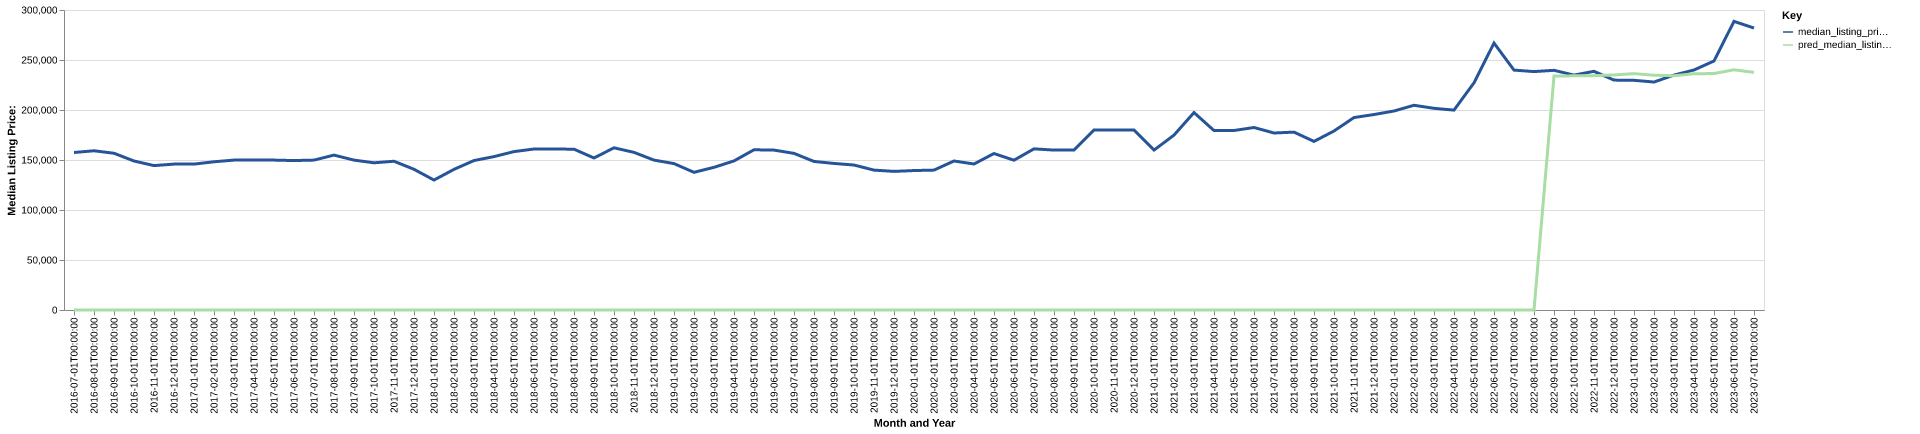

Data behind this chart, as committed beside it:
date, time_idx, median_listing_price, thirty_year_interest_rate_five, month, county_name, active_listing_count, median_days_on_market, pred_median_listing_price, month_year
2016-07-01, 0, 157500, 3.72, 7, Coldwater, MI, 138.0, 81.0, 0, Jul-2016
2016-08-01, 1, 159225, 3.73, 8, Coldwater, MI, 143.0, 91.0, 0, Aug-2016
2016-09-01, 2, 156750, 3.66, 9, Coldwater, MI, 133.0, 104.0, 0, Sep-2016
2016-10-01, 3, 149000, 3.64, 10, Coldwater, MI, 122.0, 124.0, 0, Oct-2016
2016-11-01, 4, 144400, 3.66, 11, Coldwater, MI, 119.0, 128.0, 0, Nov-2016
2016-12-01, 5, 145900, 3.48, 12, Coldwater, MI, 114.0, 113.0, 0, Dec-2016
2017-01-01, 6, 145900, 3.45, 1, Coldwater, MI, 105.0, 89.0, 0, Jan-2017
2017-02-01, 7, 148225, 3.5, 2, Coldwater, MI, 114.0, 97.0, 0, Feb-2017
2017-03-01, 8, 149900, 3.52, 3, Coldwater, MI, 125.0, 83.0, 0, Mar-2017
2017-04-01, 9, 149900, 4.03, 4, Coldwater, MI, 151.0, 79.0, 0, Apr-2017
2017-05-01, 10, 149900, 4.32, 5, Coldwater, MI, 180.0, 72.0, 0, May-2017
2017-06-01, 11, 149450, 4.2, 6, Coldwater, MI, 201.0, 69.0, 0, Jun-2017
2017-07-01, 12, 149900, 4.19, 7, Coldwater, MI, 193.0, 72.0, 0, Jul-2017
2017-08-01, 13, 154900, 4.3, 8, Coldwater, MI, 187.0, 72.0, 0, Aug-2017
2017-09-01, 14, 149900, 4.1, 9, Coldwater, MI, 191.0, 64.0, 0, Sep-2017
2017-10-01, 15, 147200, 4.05, 10, Coldwater, MI, 188.0, 65.0, 0, Oct-2017
2017-11-01, 16, 148750, 3.94, 11, Coldwater, MI, 171.0, 77.0, 0, Nov-2017
2017-12-01, 17, 140700, 4.03, 12, Coldwater, MI, 157.0, 96.0, 0, Dec-2017
2018-01-01, 18, 129950, 3.93, 1, Coldwater, MI, 156.0, 115.0, 0, Jan-2018
2018-02-01, 19, 140650, 3.83, 2, Coldwater, MI, 158.0, 129.0, 0, Feb-2018
2018-03-01, 20, 149450, 3.94, 3, Coldwater, MI, 152.0, 101.0, 0, Mar-2018
2018-04-01, 21, 153400, 3.95, 4, Coldwater, MI, 160.0, 52.0, 0, Apr-2018
2018-05-01, 22, 158400, 3.99, 5, Coldwater, MI, 166.0, 53.0, 0, May-2018
2018-06-01, 23, 161000, 4.15, 6, Coldwater, MI, 166.0, 64.0, 0, Jun-2018
2018-07-01, 24, 160950, 4.4, 7, Coldwater, MI, 179.0, 69.0, 0, Jul-2018
2018-08-01, 25, 160825, 4.46, 8, Coldwater, MI, 177.0, 70.0, 0, Aug-2018
2018-09-01, 26, 152000, 4.58, 9, Coldwater, MI, 168.0, 71.0, 0, Sep-2018
2018-10-01, 27, 162200, 4.66, 10, Coldwater, MI, 160.0, 78.0, 0, Oct-2018
2018-11-01, 28, 157625, 4.62, 11, Coldwater, MI, 165.0, 70.0, 0, Nov-2018
2018-12-01, 29, 149900, 4.54, 12, Coldwater, MI, 167.0, 81.0, 0, Dec-2018
2019-01-01, 30, 146400, 4.6, 1, Coldwater, MI, 146.0, 93.0, 0, Jan-2019
2019-02-01, 31, 137675, 4.72, 2, Coldwater, MI, 141.0, 98.0, 0, Feb-2019
2019-03-01, 32, 142671, 4.9, 3, Coldwater, MI, 132.0, 86.0, 0, Mar-2019
2019-04-01, 33, 149084, 4.94, 4, Coldwater, MI, 133.0, 63.0, 0, Apr-2019
2019-05-01, 34, 160225, 4.75, 5, Coldwater, MI, 131.0, 45.0, 0, May-2019
2019-06-01, 35, 159900, 4.51, 6, Coldwater, MI, 158.0, 47.0, 0, Jun-2019
2019-07-01, 36, 156625, 4.41, 7, Coldwater, MI, 164.0, 52.0, 0, Jul-2019
2019-08-01, 37, 148564, 4.41, 8, Coldwater, MI, 165.0, 57.0, 0, Aug-2019
2019-09-01, 38, 146559, 4.2, 9, Coldwater, MI, 166.0, 65.0, 0, Sep-2019
2019-10-01, 39, 144975, 4.14, 10, Coldwater, MI, 165.0, 73.0, 0, Oct-2019
2019-11-01, 40, 139900, 3.84, 11, Coldwater, MI, 161.0, 79.0, 0, Nov-2019
2019-12-01, 41, 138613, 3.81, 12, Coldwater, MI, 161.0, 85.0, 0, Dec-2019
2020-01-01, 42, 139450, 3.75, 1, Coldwater, MI, 163.0, 86.0, 0, Jan-2020
2020-02-01, 43, 139900, 3.73, 2, Coldwater, MI, 169.0, 88.0, 0, Feb-2020
2020-03-01, 44, 149000, 3.78, 3, Coldwater, MI, 158.0, 94.0, 0, Mar-2020
2020-04-01, 45, 146000, 3.75, 4, Coldwater, MI, 144.0, 103.0, 0, Apr-2020
2020-05-01, 46, 156500, 3.74, 5, Coldwater, MI, 139.0, 117.0, 0, May-2020
2020-06-01, 47, 149800, 3.72, 6, Coldwater, MI, 119.0, 112.0, 0, Jun-2020
2020-07-01, 48, 161150, 3.49, 7, Coldwater, MI, 112.0, 67.0, 0, Jul-2020
2020-08-01, 49, 159900, 3.65, 8, Coldwater, MI, 93.0, 57.0, 0, Aug-2020
2020-09-01, 50, 159900, 3.33, 9, Coldwater, MI, 81.0, 60.0, 0, Sep-2020
2020-10-01, 51, 179900, 3.28, 10, Coldwater, MI, 79.0, 48.0, 0, Oct-2020
2020-11-01, 52, 179900, 3.21, 11, Coldwater, MI, 79.0, 58.0, 0, Nov-2020
2020-12-01, 53, 179900, 3.07, 12, Coldwater, MI, 87.0, 68.0, 0, Dec-2020
2021-01-01, 54, 159900, 2.99, 1, Coldwater, MI, 82.0, 74.0, 0, Jan-2021
2021-02-01, 55, 174900, 2.93, 2, Coldwater, MI, 65.0, 77.0, 0, Feb-2021
2021-03-01, 56, 197425, 2.88, 3, Coldwater, MI, 54.0, 74.0, 0, Mar-2021
2021-04-01, 57, 179450, 2.84, 4, Coldwater, MI, 42.0, 52.0, 0, Apr-2021
2021-05-01, 58, 179500, 2.71, 5, Coldwater, MI, 45.0, 45.0, 0, May-2021
2021-06-01, 59, 182500, 2.79, 6, Coldwater, MI, 58.0, 34.0, 0, Jun-2021
... 25 more rows
